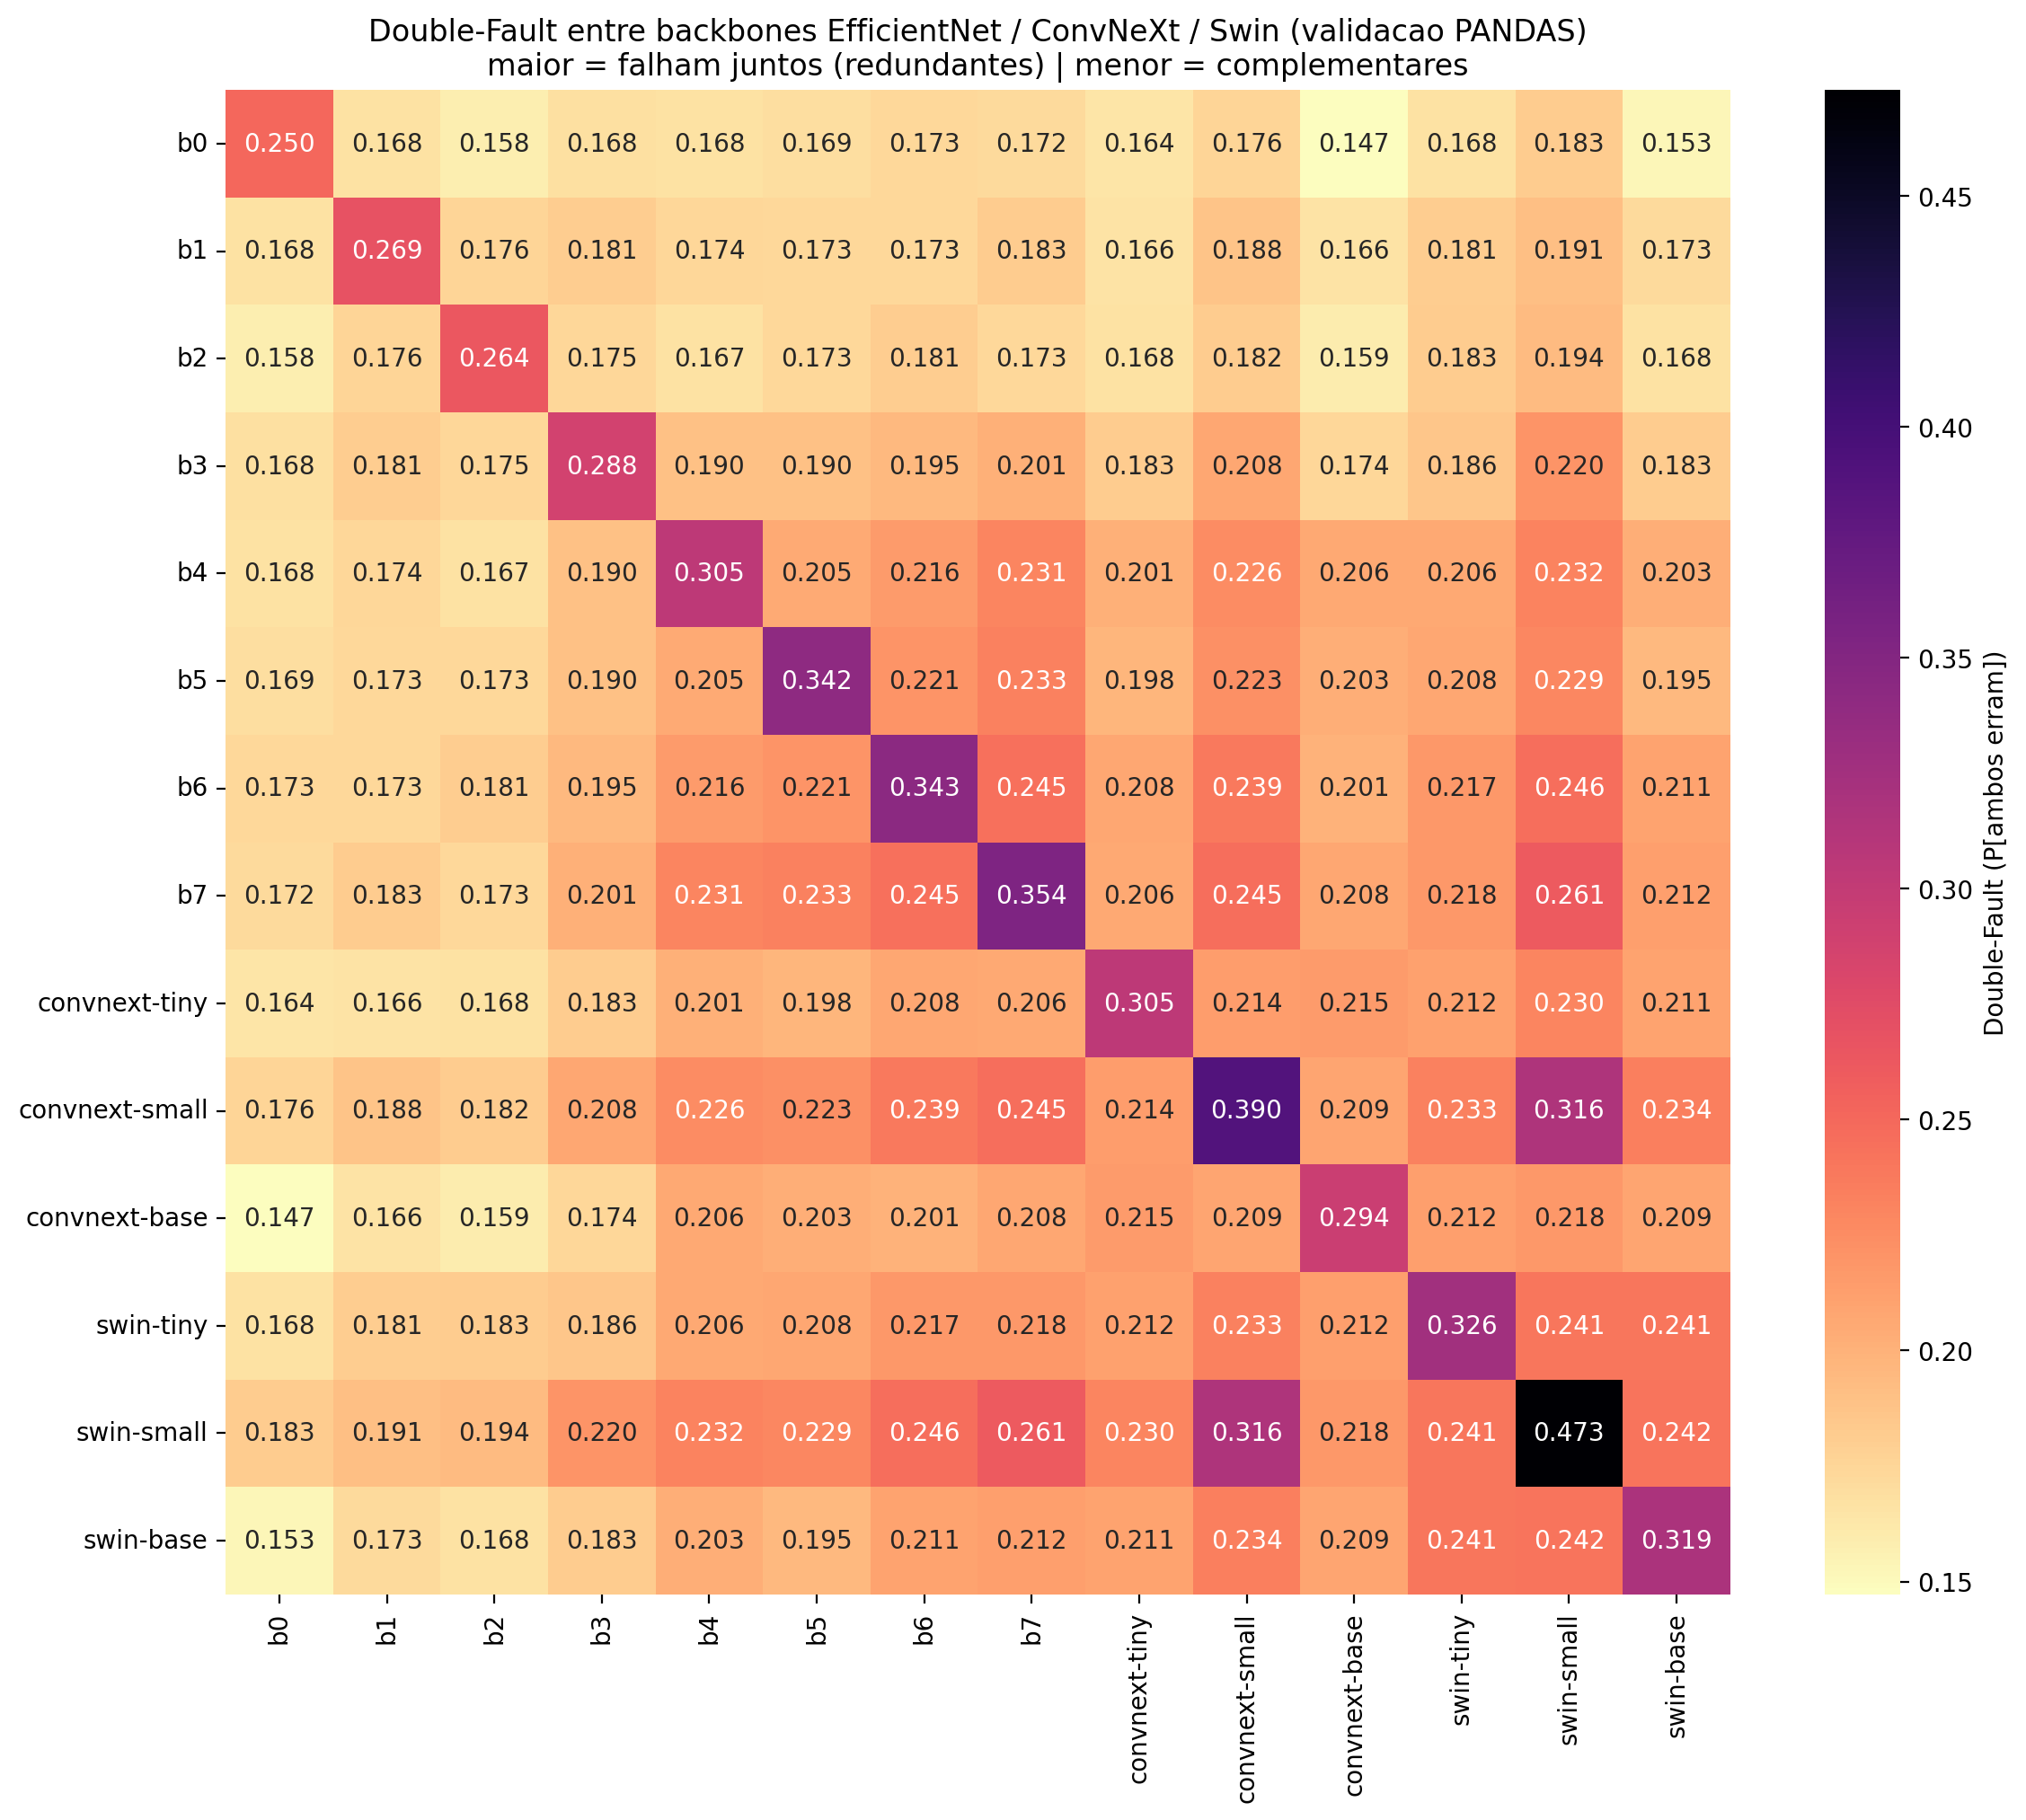

The data file committed next to this chart (first rows):
, b0, b1, b2, b3, b4, b5, b6, b7, convnext-tiny, convnext-small, convnext-base, swin-tiny, swin-small, swin-base
b0, 0.2504, 0.1675, 0.1582, 0.1684, 0.1675, 0.1692, 0.1734, 0.1717, 0.1641, 0.176, 0.1472, 0.1675, 0.1827, 0.1531
b1, 0.1675, 0.269, 0.176, 0.181, 0.1743, 0.1734, 0.1734, 0.1827, 0.1658, 0.1878, 0.1658, 0.181, 0.1912, 0.1726
b2, 0.1582, 0.176, 0.264, 0.1751, 0.1667, 0.1734, 0.181, 0.1734, 0.1675, 0.1819, 0.1591, 0.1827, 0.1937, 0.1675
b3, 0.1684, 0.181, 0.1751, 0.2876, 0.1895, 0.1895, 0.1954, 0.2014, 0.1827, 0.2081, 0.1743, 0.1861, 0.22, 0.1827
b4, 0.1675, 0.1743, 0.1667, 0.1895, 0.3046, 0.2047, 0.2157, 0.231, 0.2014, 0.2259, 0.2064, 0.2064, 0.2318, 0.203
b5, 0.1692, 0.1734, 0.1734, 0.1895, 0.2047, 0.3418, 0.2208, 0.2327, 0.198, 0.2225, 0.203, 0.2081, 0.2293, 0.1954
b6, 0.1734, 0.1734, 0.181, 0.1954, 0.2157, 0.2208, 0.3435, 0.2445, 0.2081, 0.2386, 0.2005, 0.2174, 0.2462, 0.2107
b7, 0.1717, 0.1827, 0.1734, 0.2014, 0.231, 0.2327, 0.2445, 0.3545, 0.2064, 0.2453, 0.2081, 0.2183, 0.2614, 0.2124
convnext-tiny, 0.1641, 0.1658, 0.1675, 0.1827, 0.2014, 0.198, 0.2081, 0.2064, 0.3046, 0.214, 0.2149, 0.2115, 0.2301, 0.2107
convnext-small, 0.176, 0.1878, 0.1819, 0.2081, 0.2259, 0.2225, 0.2386, 0.2453, 0.214, 0.39, 0.209, 0.2327, 0.3164, 0.2343
convnext-base, 0.1472, 0.1658, 0.1591, 0.1743, 0.2064, 0.203, 0.2005, 0.2081, 0.2149, 0.209, 0.2936, 0.2124, 0.2183, 0.209
swin-tiny, 0.1675, 0.181, 0.1827, 0.1861, 0.2064, 0.2081, 0.2174, 0.2183, 0.2115, 0.2327, 0.2124, 0.3257, 0.2411, 0.2411
swin-small, 0.1827, 0.1912, 0.1937, 0.22, 0.2318, 0.2293, 0.2462, 0.2614, 0.2301, 0.3164, 0.2183, 0.2411, 0.4729, 0.242
swin-base, 0.1531, 0.1726, 0.1675, 0.1827, 0.203, 0.1954, 0.2107, 0.2124, 0.2107, 0.2343, 0.209, 0.2411, 0.242, 0.319
